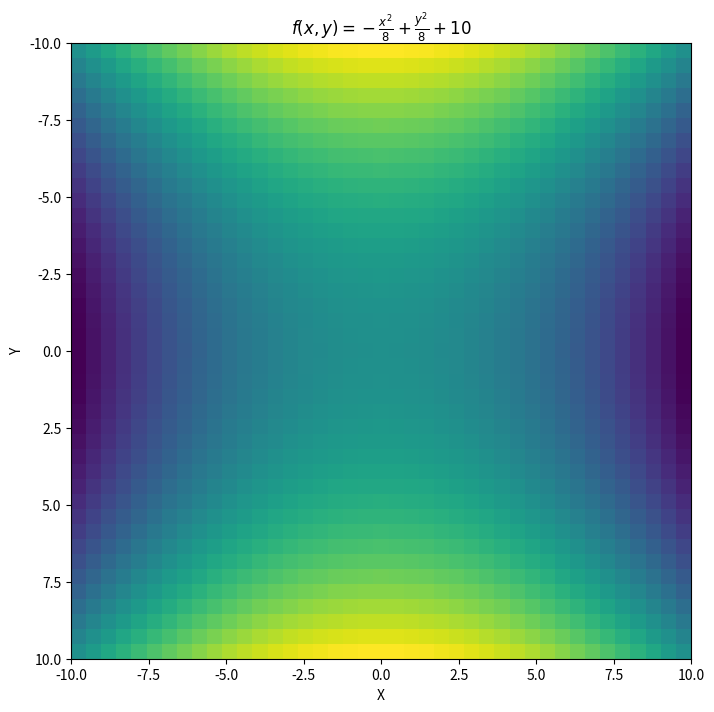
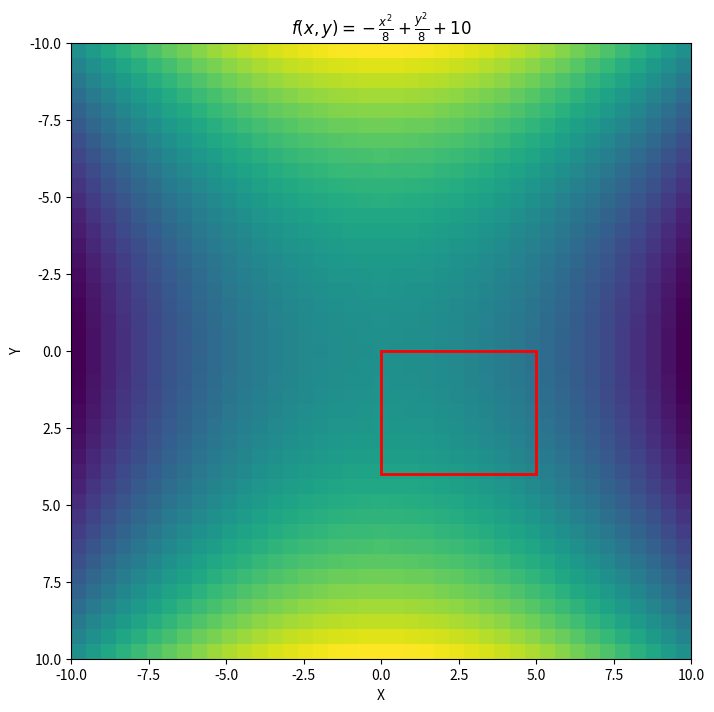

Recreate these plots in Python, in order.
"""Multivariable definite integrals

COURSE: Master calculus 2 using Python: integration, intuition, code
SECTION: Multivariable integration
LECTURE: Multivariable definite integrals
"""
import numpy as np
import sympy as sym
import matplotlib.pyplot as plt

# scipy integration
from scipy import integrate

# used to draw the bounding box for integration
import matplotlib.patches as patches

# # Create the function in sympy and numpy

# the variables
x, y = sym.symbols('x, y')

# and the function
f_xy = 10 - ( (x**2-y**2)/8 )

# need to discretize it
f_xy_l = sym.lambdify((x, y), f_xy)

# evaluate the function on a discrete grid

# function domains for visualizations
xx = np.linspace(-10, 10, 41)
yy = np.linspace(-10, 10, 41)

# for later, we'll need deltax and deltay
dx = xx[1] - xx[0]
dy = yy[1] - yy[0]

# need a grid of points, not two vectors
XX, YY = np.meshgrid(xx, yy)
Z = f_xy_l(XX, YY)

# show the graph of the function
_, ax = plt.subplots(1, figsize=(8, 8))
ax.imshow(Z, extent=[xx[0], xx[-1], yy[-1], yy[0]], aspect='auto')

ax.set(xlabel='X', ylabel='Y')
ax.set_title(r'$f(x, y) = %s$' %sym.latex(f_xy))
plt.show()

# # Calculate the definite integral using sympy

# integration bounds
x_a, x_b = 0, 5
y_a, y_b = 0, 4

# partial and full integral
area_x = sym.integrate(f_xy, (x, x_a, x_b))
area = sym.integrate(f_xy, (x, x_a, x_b), (y, y_a, y_b))

# and report
print('')

# # Definite integral using numpy

# show the graph again with a box for the integral
_, ax = plt.subplots(1, figsize=(8, 8))
ax.imshow(Z, extent=[xx[0], xx[-1], yy[-1], yy[0]], aspect='auto')

# create and draw a rectangle corresponding to the integration bounds
rect = patches.Rectangle((x_a, y_a), x_b-x_a, y_b-y_a, linewidth=2, edgecolor='r', facecolor='none')
ax.add_patch(rect)

ax.set(xlabel='X', ylabel='Y')
ax.set_title(r'$f(x, y) = %s$' %sym.latex(f_xy))
plt.show()

# first, find the indices matching the bounds
x_a_idx = np.argmin( np.abs(xx-x_a) )
x_b_idx = np.argmin( np.abs(xx-x_b) )
y_a_idx = np.argmin( np.abs(yy-y_a) )
y_b_idx = np.argmin( np.abs(yy-y_b) )

# then, extract the function surface from those bounds
Z_sub = Z[y_a_idx:y_b_idx, x_a_idx:x_b_idx]
print(f'Size of function landscape: {Z.shape}')
print(f'Size of function subset: {Z_sub.shape}')
print('')

# finally, sum and scale
area_x_np = np.sum(Z_sub, axis=1) * dx
area_np = np.sum(Z_sub) * dx * dy

# and print out
print('')

# # Definite integral using scipy

# scipy.integrate.dblquad needs the variables swapped (y, x)
def f_xy_sp(y, x):
  return 10 - (x**2 - y**2) / 8

# Calculate the double integral (inner variable first)
area_sp, _ = integrate.dblquad(f_xy_sp, x_a, x_b, lambda x: y_a, lambda x: y_b)
